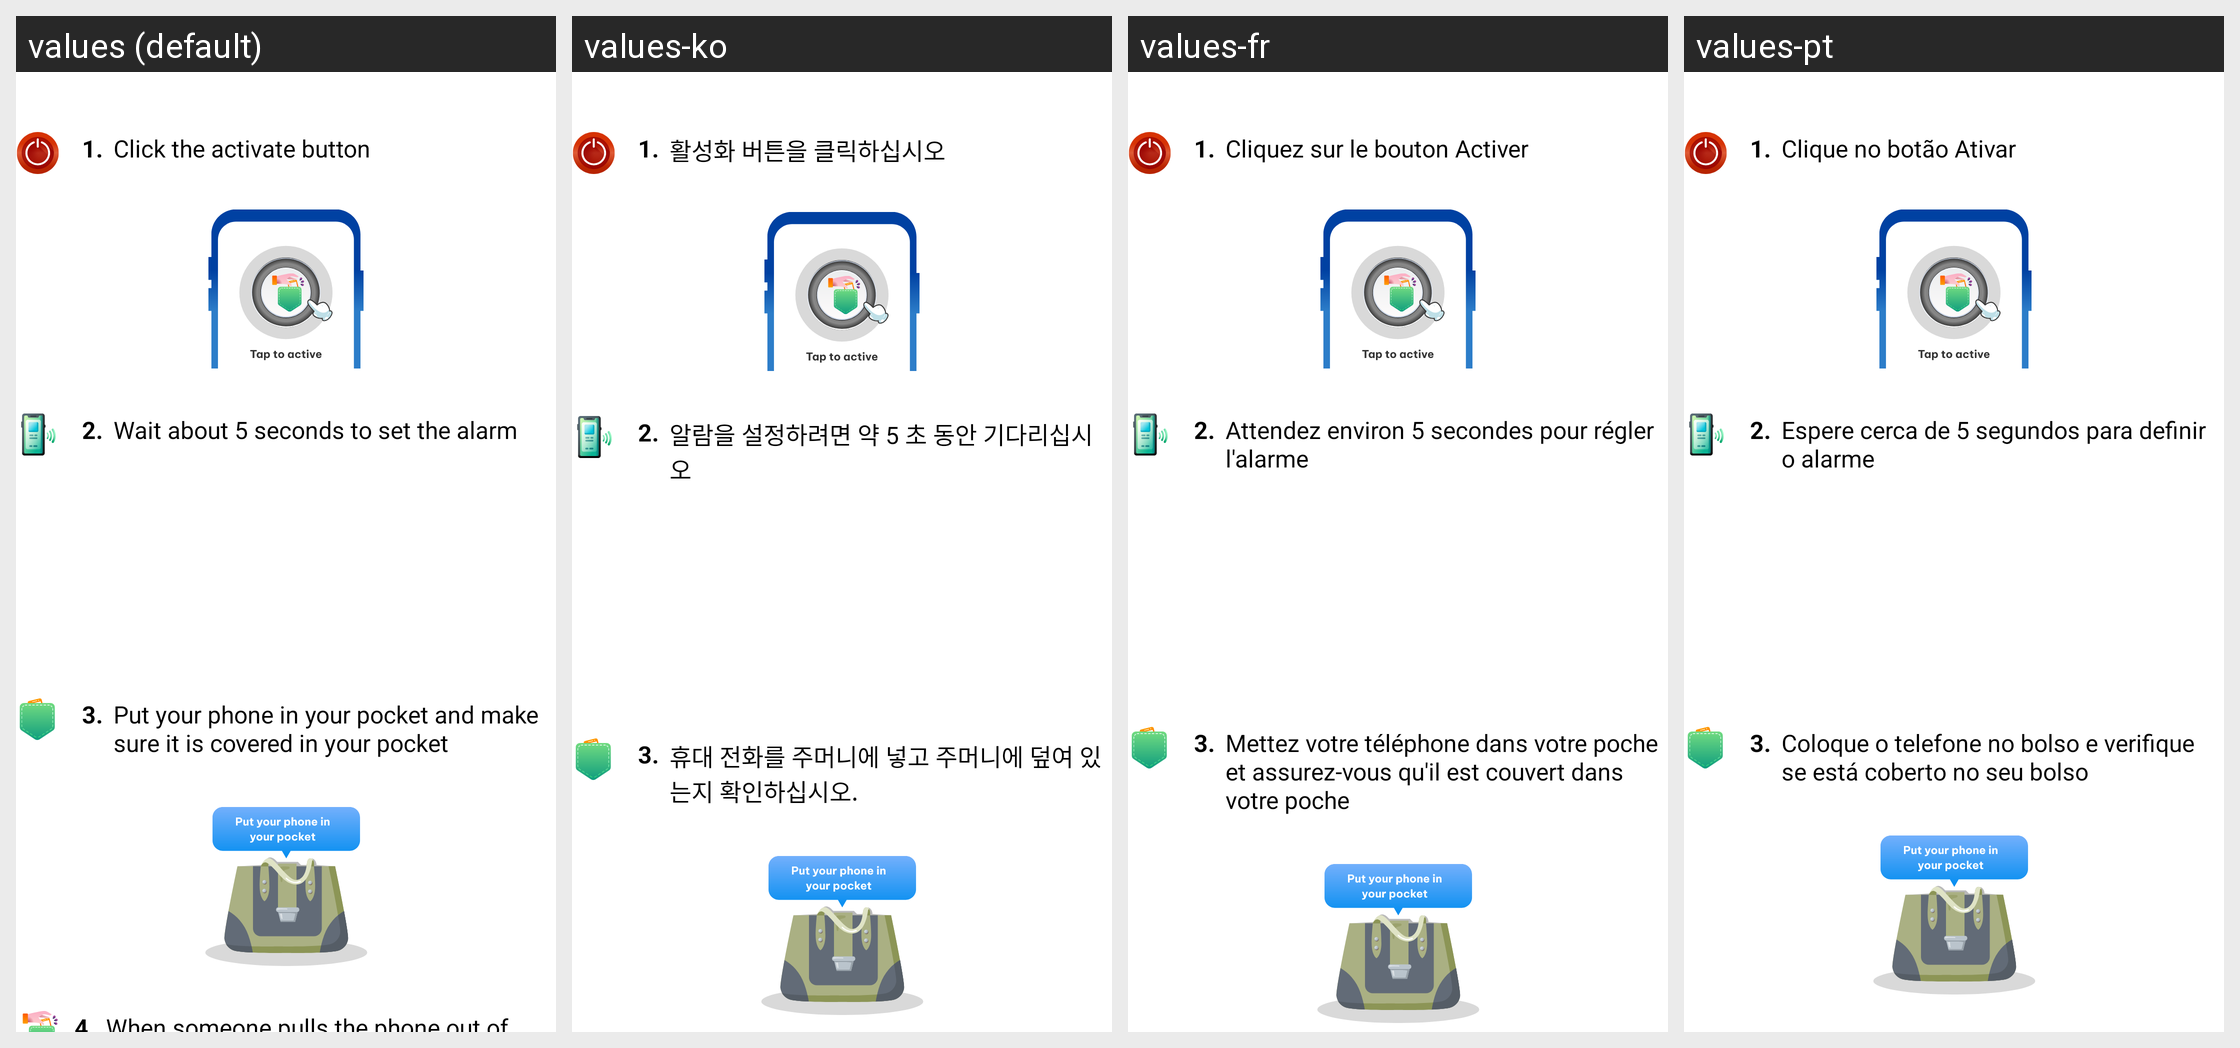

The Android screen above is rendered under several locales of the same app. Produce the string resources it draws, with the default and per-locale values.
Android screen res/layout/fragment_how_to_use_pocket_mode.xml rendered under 4 locales, left to right: values (default), values-ko, values-fr, values-pt. Device: Nexus 5 (rendered at 1080×1920; each locale shown at half size, 540×960, under a caption strip naming it); theme Theme.ClapToFindPhone.
Other locales in the repository, not shown: values-en, values-hi, values-id, values-in, values-ja, values-su, values-tr, values-tr-rTR, values-vi.
Strings drawn on this screen, with the default value and each locale's value (text and hints the layout hard-codes, and strings that could not be matched under every locale, appear in the picture but are not listed):

how_to_use_clap1
  values: Click the activate button
  values-ko: 활성화 버튼을 클릭하십시오
  values-fr: Cliquez sur le bouton Activer
  values-pt: Clique no botão Ativar

how_to_use_touch_phone2
  values: Wait about 5 seconds to set the alarm
  values-ko: 알람을 설정하려면 약 5 초 동안 기다리십시오
  values-fr: Attendez environ 5 secondes pour régler l'alarme
  values-pt: Espere cerca de 5 segundos para definir o alarme

how_to_use_pocket_mode3
  values: Put your phone in your pocket and make sure it is covered in your pocket
  values-ko: 휴대 전화를 주머니에 넣고 주머니에 덮여 있는지 확인하십시오.
  values-fr: Mettez votre téléphone dans votre poche et assurez-vous qu'il est couvert dans votre poche
  values-pt: Coloque o telefone no bolso e verifique se está coberto no seu bolso
